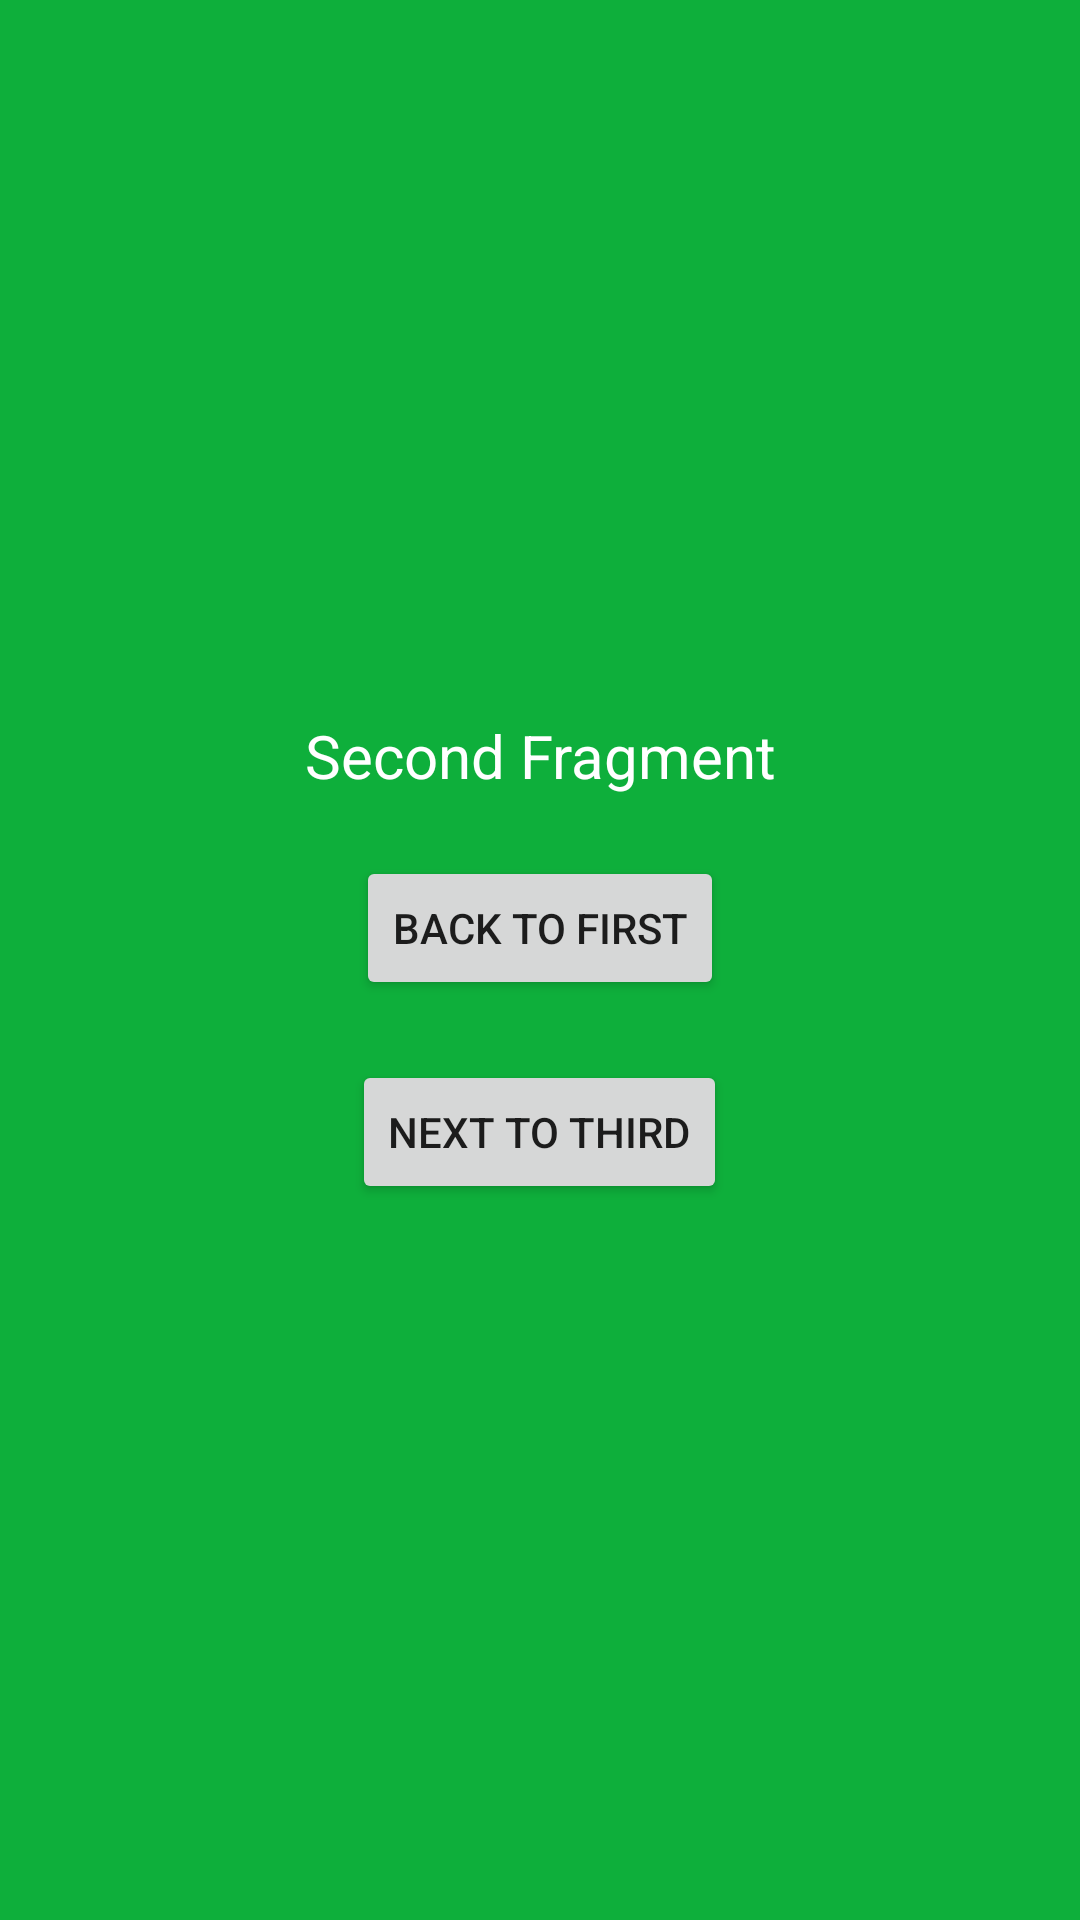

Here is an Android app screen rendered from its layout file. Give the layout XML and the strings, colors and styles it references.
<!-- AndroidManifest.xml: application theme Theme.TutorialOne -->
<!-- res/layout/fragment_second.xml -->
<?xml version="1.0" encoding="utf-8"?>
<LinearLayout xmlns:android="http://schemas.android.com/apk/res/android"
    xmlns:tools="http://schemas.android.com/tools"
    android:layout_width="match_parent"
    android:layout_height="match_parent"
    android:background="#0EAF3B"
    android:gravity="center"
    android:orientation="vertical"
    tools:context=".navigation_components.SecondFragment">

    
    <TextView
        android:id="@+id/txt2"
        android:layout_width="wrap_content"
        android:layout_height="wrap_content"
        android:layout_gravity="center"
        android:gravity="center"
        android:textSize="20dp"
        android:textColor="@color/white"
        android:text="Second Fragment" />

    <androidx.appcompat.widget.AppCompatButton
        android:id="@+id/backToFirst"
        android:layout_marginTop="20dp"
        android:layout_width="wrap_content"
        android:layout_height="wrap_content"
        android:text="Back To First"/>

    <androidx.appcompat.widget.AppCompatButton
        android:id="@+id/nextToThird"
        android:layout_width="wrap_content"
        android:layout_marginTop="20dp"
        android:layout_height="wrap_content"
        android:text="Next To Third"/>

</LinearLayout>
<!-- resources referenced by this layout -->
<resources>
  <color name="white">#FFFFFFFF</color>
  <style name="Theme.TutorialOne" parent="Theme.MaterialComponents.DayNight.NoActionBar">
          
          <item name="colorPrimary">#FF9800</item>
          <item name="colorPrimaryVariant">#FF9800</item>
          <item name="colorOnPrimary">@color/white</item>
          
          <item name="colorSecondary">@color/teal_200</item>
          <item name="colorSecondaryVariant">@color/teal_700</item>
          <item name="colorOnSecondary">@color/black</item>
          
          <item name="android:statusBarColor" tools:targetApi="l">?attr/colorPrimaryVariant</item>
          
      </style>
  <color name="teal_200">#FF03DAC5</color>
  <color name="teal_700">#FF018786</color>
  <color name="black">#FF000000</color>
</resources>
